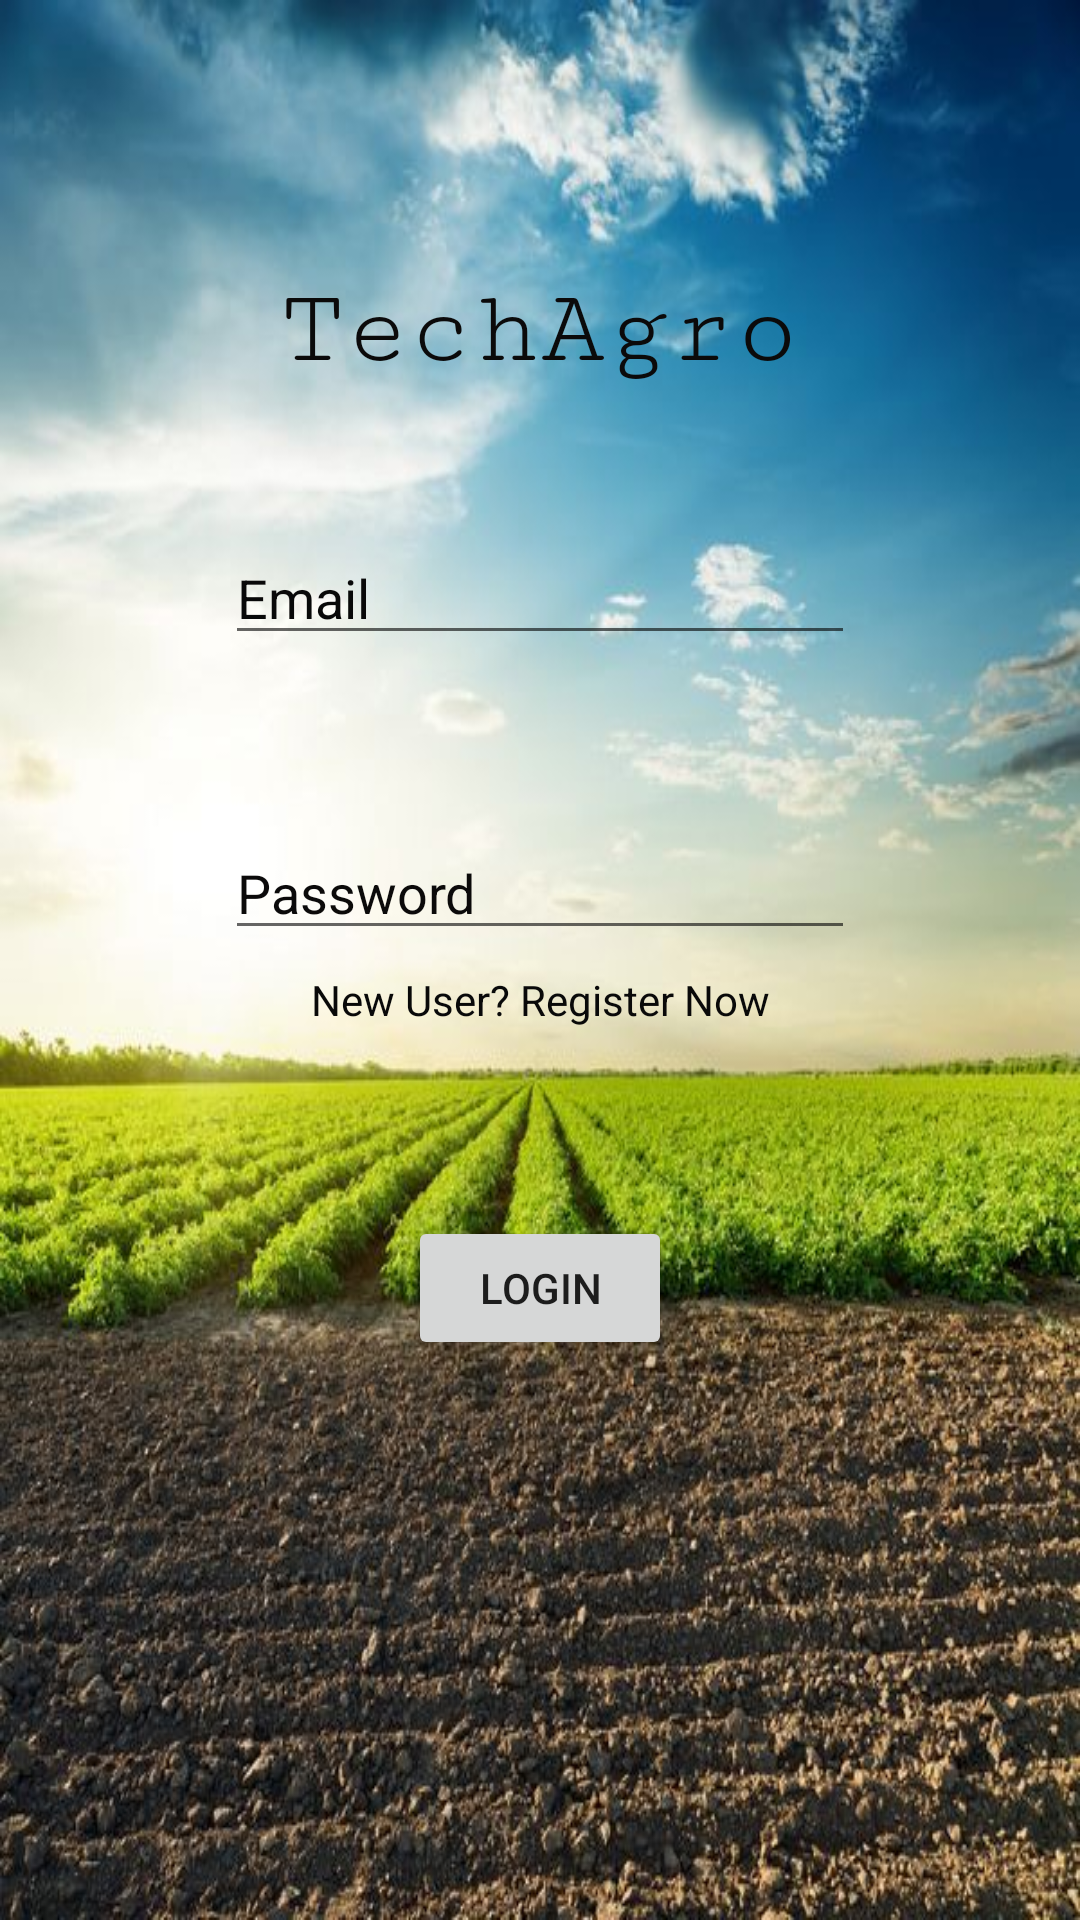

Write the Android layout XML for this screen, with the resource values it uses.
<!-- AndroidManifest.xml: application theme Theme.TechArgo -->
<!-- res/layout/activity_login.xml -->
<?xml version="1.0" encoding="utf-8"?>
<androidx.constraintlayout.widget.ConstraintLayout xmlns:android="http://schemas.android.com/apk/res/android"
    xmlns:app="http://schemas.android.com/apk/res-auto"
    xmlns:tools="http://schemas.android.com/tools"
    android:layout_width="match_parent"
    android:layout_height="match_parent"
    android:background="@drawable/agricultural_gypsum_salt_lake_city_ut"
    tools:context=".Login">


    <Button
        android:id="@+id/btn_login"
        android:layout_width="wrap_content"
        android:layout_height="wrap_content"
        android:text="@string/login"
        app:layout_constraintBottom_toBottomOf="parent"
        app:layout_constraintEnd_toEndOf="parent"
        app:layout_constraintStart_toStartOf="parent"
        app:layout_constraintTop_toBottomOf="@+id/email_login" />

    <EditText
        android:id="@+id/pass_login"
        android:layout_width="wrap_content"
        android:layout_height="wrap_content"
        android:ems="10"
        android:hint="@string/password"
        android:importantForAutofill="no"
        android:inputType="textPassword"
        android:textColor="#070707"
        android:textColorHint="#0B0A0A"
        app:layout_constraintBottom_toBottomOf="parent"
        app:layout_constraintEnd_toEndOf="parent"
        app:layout_constraintStart_toStartOf="parent"
        app:layout_constraintTop_toBottomOf="@+id/email_login"
        app:layout_constraintVertical_bias="0.15" />

    <EditText
        android:id="@+id/email_login"
        android:layout_width="wrap_content"
        android:layout_height="wrap_content"
        android:ems="10"
        android:hint="@string/email"
        android:importantForAutofill="no"
        android:inputType="textEmailAddress"
        android:textColor="#070707"
        android:textColorHint="#090909"
        app:layout_constraintBottom_toBottomOf="parent"
        app:layout_constraintEnd_toEndOf="parent"
        app:layout_constraintStart_toStartOf="parent"
        app:layout_constraintTop_toBottomOf="@+id/textView_login"
        app:layout_constraintVertical_bias="0.1" />

    <TextView
        android:id="@+id/textView_login"
        android:layout_width="wrap_content"
        android:layout_height="wrap_content"
        android:fontFamily="serif-monospace"
        android:text="@string/app_name"
        android:textAlignment="center"
        android:textColor="#0B0A0A"
        android:textSize="36sp"
        android:textStyle="normal"
        app:layout_constraintBottom_toBottomOf="parent"
        app:layout_constraintEnd_toEndOf="parent"
        app:layout_constraintStart_toStartOf="parent"
        app:layout_constraintTop_toTopOf="parent"
        app:layout_constraintVertical_bias="0.15" />

    <ProgressBar
        android:id="@+id/bar_login"
        style="?android:attr/progressBarStyle"
        android:layout_width="112dp"
        android:layout_height="98dp"
        android:visibility="invisible"
        app:layout_constraintBottom_toBottomOf="parent"
        app:layout_constraintEnd_toEndOf="parent"
        app:layout_constraintStart_toStartOf="parent"
        app:layout_constraintTop_toBottomOf="@+id/btn_login" />

    <TextView
        android:id="@+id/new_login"
        android:layout_width="wrap_content"
        android:layout_height="wrap_content"
        android:text="@string/new_login"
        android:textColor="#090909"
        app:layout_constraintBottom_toTopOf="@+id/btn_login"
        app:layout_constraintEnd_toEndOf="parent"
        app:layout_constraintStart_toStartOf="parent"
        app:layout_constraintTop_toBottomOf="@+id/pass_login"
        app:layout_constraintVertical_bias="0.1" />

</androidx.constraintlayout.widget.ConstraintLayout>
<!-- resources referenced by this layout -->
<resources>
  <!-- drawable agricultural_gypsum_salt_lake_city_ut: jpg bitmap (drawable, 93651 bytes) -->
  <string name="app_name">TechAgro</string>
  <string name="email">Email</string>
  <string name="login">LOGIN</string>
  <string name="new_login">New User? Register Now</string>
  <string name="password">Password</string>
  <style name="Theme.TechArgo" parent="Theme.MaterialComponents.DayNight.DarkActionBar">
          
          <item name="colorPrimary">@color/purple_500</item>
          <item name="colorPrimaryVariant">@color/purple_700</item>
          <item name="colorOnPrimary">@color/white</item>
          
          <item name="colorSecondary">@color/teal_200</item>
          <item name="colorSecondaryVariant">@color/teal_700</item>
          <item name="colorOnSecondary">@color/black</item>
          
          <item name="android:statusBarColor" tools:targetApi="l">?attr/colorPrimaryVariant</item>
          
      </style>
  <!-- not gathered from this repository: default colours our renderer supplied (Android Studio template values) -->
  <color name="purple_500">#FF6200EE</color>
  <color name="purple_700">#FF3700B3</color>
  <color name="teal_200">#FF03DAC5</color>
  <color name="teal_700">#FF018786</color>
  <color name="black">#FF000000</color>
  <color name="white">#FFFFFFFF</color>
</resources>
